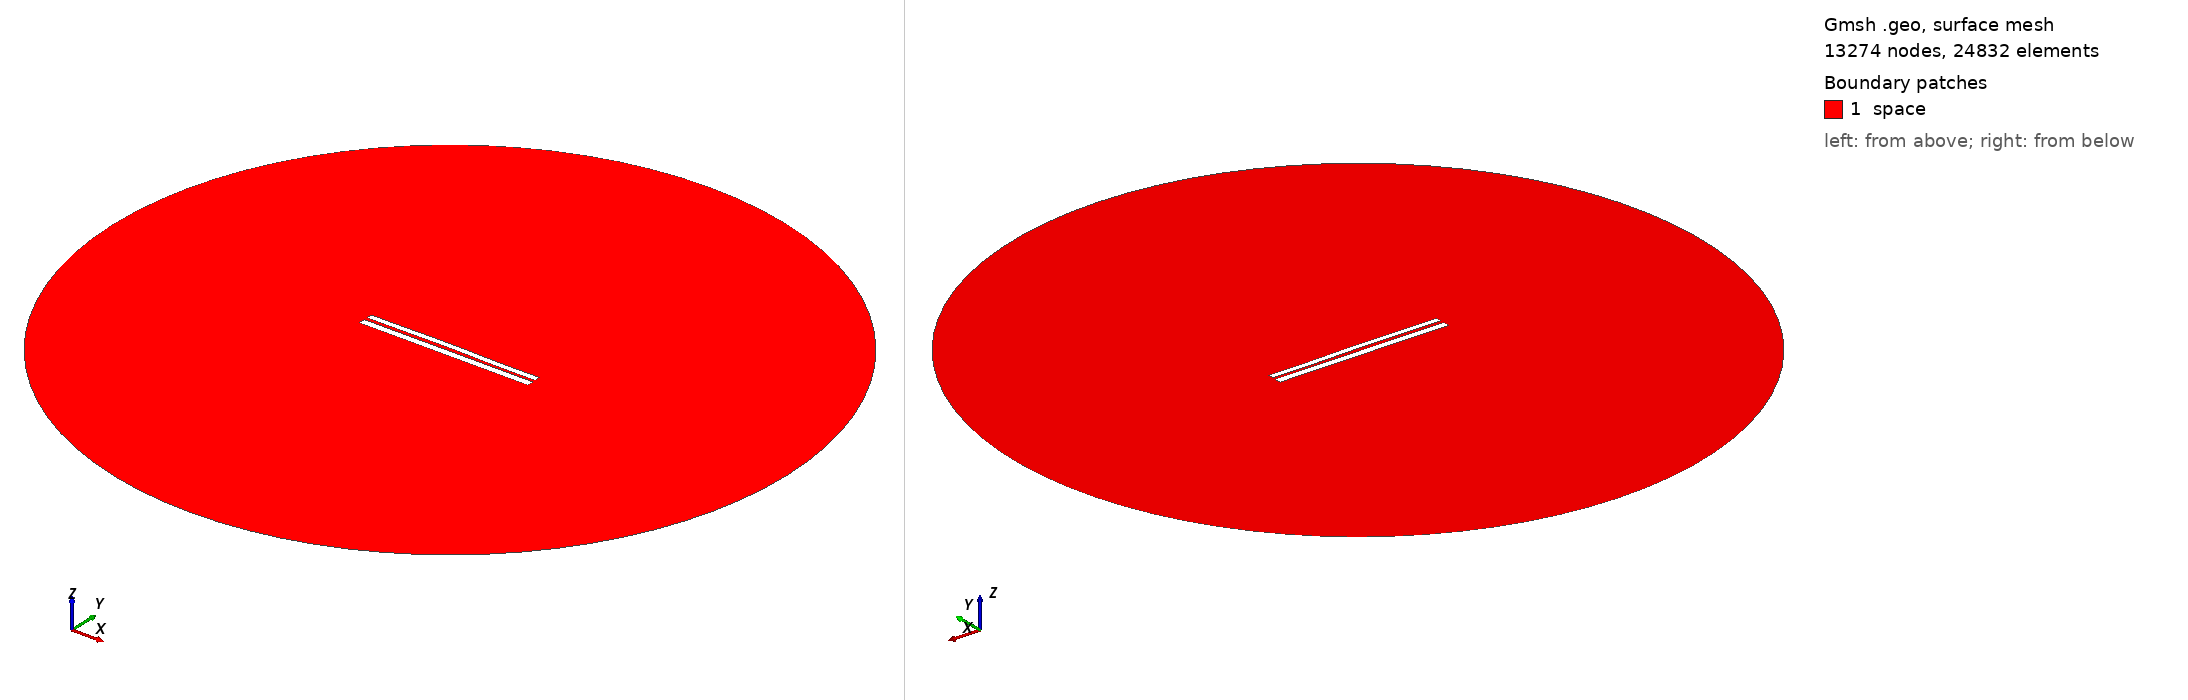

Gmsh geometry script, surface-meshed: 13274 nodes, 24832 surface elements. Boundary patches (legend numbers): 1 space. Left view from above one corner, right view from below the opposite corner. Legend entries are the model's physical surfaces. The drawing asked Gmsh for element sizes between 1% and 20% of the model's largest extent; the script's own settings can give other sizes.

=== 6992.geo (drawn) ===
//---------------------------------------
// Geometry kernel
//---------------------------------------

SetFactory("OpenCASCADE");



//---------------------------------------
// Parameters of the geometry
//---------------------------------------

// Overetch of the upper plate
overetch = 0.25;

// Distance between the plates
distance = 1.75;

// Discretization over the x axis (for the deformation)
nx = 50; 

// Length of the plate
L = 100 - overetch; 

// Number of modes
n = 4; 

// 1st mode coefficient
coeff(1) = -0.15;
beta(1) = 0.596864 * 3.1415926535 / L;

// 2nd mode coefficient
coeff(2) = 0.15;
beta(2) = 1.49418 * 3.1415926535 / L;

// 3rd mode coefficient
coeff(3) = 0.07499999999999998;
beta(3) = 2.50025 * 3.1415926535 / L;

// 4th mode coefficient
coeff(4) = -0.075;
beta(4) = 3.49999 * 3.1415926535 / L;



//---------------------------------------
// Upper plate (deformed rectangle)
//---------------------------------------

// Coordiantes of the upper plate
xmin = -50;
xmax = 50 - overetch;

// Height of the upper plate
yheight = 4 - 2 * overetch;

// Indexes of the points
UpperID[] = {};
LowerID[] = {};
LeftID[] = {};
RightID[] = {};

// Point index
p = 1;

// Horizontal edges
For i In {1:nx}
    x = xmin + (i-1)*(xmax - xmin)/(nx-1);

    y_bottom = distance / 2 + overetch;
    For j In {1:n}
        C = (Cosh(beta(j)*L) + Cos(beta(j)*L)) / (Sinh(beta(j)*L) + Sin(beta(j)*L));
        y_bottom  = y_bottom + coeff(j) * (Cosh(beta(j)*(x+50)) - Cos(beta(j)*(x+50)) - C * (Sinh(beta(j)*(x+50)) - Sin(beta(j)*(x+50))));
    EndFor

    y_top = y_bottom + yheight;

    Point(p) = {x, y_top, 0, 1.0};
    UpperID[i] = p;
    p = p + 1;

    Point(p) = {x, y_bottom, 0, 1.0};
    LowerID[i] = p;
    p = p + 1;
EndFor

// Create point lists
UpperPts[] = {}; LowerPts[] = {};
For i In {1:nx}
  UpperPts[] += {UpperID[i]};
  LowerPts[] += {LowerID[i]};
EndFor

// Build splines
Spline(1) = {UpperPts[]};
Spline(2) = {LowerPts[]};
Line(3) = {LowerPts[nx-1], UpperPts[nx-1]};
Line(4) = {LowerPts[0], UpperPts[0]};

// Build the plane surface
Curve Loop(1) = {2, 3, -1, -4};
Plane Surface(1) = {1};



//---------------------------------------
// Lower plate (rectangle)
//---------------------------------------

// Vertices
Point(1001) = {-50, -1, 0, 1.0};
Point(1002) = { 50, -1, 0, 1.0};
Point(1003) = { 50,  -5, 0, 1.0};
Point(1004) = {-50,  -5, 0, 1.0};

// Edges
Line(5) = {1001, 1002};
Line(6) = {1002, 1003};
Line(7) = {1003, 1004};
Line(8) = {1004, 1001};

// Plane surface
Line Loop(2) = {5, 6, 7, 8};
Plane Surface(2) = {2}; 



//---------------------------------------
// Outer (fictious) boundary
//---------------------------------------

// Points
Point(1005) = {0, 0, 0};       // Center
Point(1006) = {200, 0, 0};     // Start point
Point(1007) = {0, 200, 0};     // 90 degrees
Point(1008) = {-200, 0, 0};    // 180 degrees
Point(1009) = {0, -200, 0};    // 270 degrees

// Circle arcs (each needs start, center, end)
Circle(9) = {1006, 1005, 1007};
Circle(10) = {1007, 1005, 1008};
Circle(11) = {1008, 1005, 1009};
Circle(12) = {1009, 1005, 1006};

// Plane surface for the entire domain
Curve Loop(3) = {9, 10, 11, 12};
Surface(3) = {3};

// Subtract the plates from the whole domain to obtain the actual domain where we want to solve the equations
BooleanDifference{ Surface{3}; Delete; }{ Surface{1}; Surface{2}; Delete; }




//---------------------------------------
// Transfinite Lines/Curves
//---------------------------------------

// Set the number of points on the boundaries
r = 7;

// Plates
Transfinite Curve {1, 2} = 50*r Using Progression 1;
Transfinite Curve {3, 4} = 2*r Using Progression 1;
Transfinite Line {5, 7} = 50*r Using Progression 1;
Transfinite Line {6, 8} = 2*r Using Progression 1;

// Outer boundary
Transfinite Line {9, 10, 11, 12} = 20 Using Progression 1;



//---------------------------------------
// Physical groups
//---------------------------------------                

// Physical curves (boundaries)
Physical Line("force_segment", 10) = {2};
Physical Line("upper_plate", 11) = {1, 3, 4};
Physical Line("lower_plate", 12) = {5, 6, 7, 8};
Physical Line("boundary", 20) = {9, 10, 11, 12};

// Physical Surfaces
Physical Surface("space", 30) = {3};



//---------------------------------------
// 6. Generate the Mesh
//---------------------------------------

// 2D mesh generation
Mesh 2;
